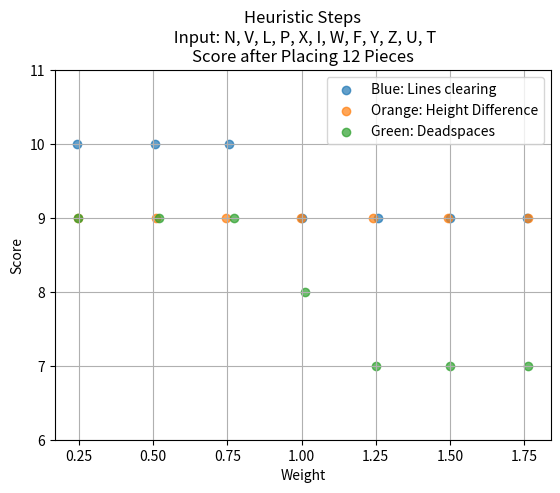

Generate this figure with matplotlib:
import matplotlib.pyplot as plt
import numpy as np

# Original data points
xPoints = np.array([0.25, 0.5, 0.75, 1, 1.25, 1.5, 1.75])
# yPoints1 = np.array([24, 24, 24, 22, 22, 22, 22])
# yPoints2 = np.array([16, 16, 16, 16, 16, 16, 16])
# yPoints3 = np.array([19, 19, 19, 33, 22, 22, 22])

yPoints1 = np.array([10, 10, 10, 9, 9, 9, 9])
yPoints2 = np.array([9, 9, 9, 9, 9, 9, 9])
yPoints3 = np.array([9, 9, 9, 8, 7, 7, 7])

# Jittering: adding a small random noise to x coordinates
jitter_strength =  0.01
xPoints_jittered1 = xPoints + np.random.normal(0, jitter_strength, xPoints.size)
xPoints_jittered2 = xPoints + np.random.normal(0, jitter_strength, xPoints.size)
xPoints_jittered3 = xPoints + np.random.normal(0, jitter_strength, xPoints.size)

# Plotting
plt.title("Heuristic Steps\n Input: N, V, L, P, X, I, W, F, Y, Z, U, T\nScore after Placing 12 Pieces")
plt.xlabel("Weight")
plt.ylabel("Score")
plt.xticks(xPoints)
plt.ylim([6, 11])

# Scatter plots with alpha blending
plt.scatter(xPoints_jittered1, yPoints1, alpha=0.7)
plt.scatter(xPoints_jittered2, yPoints2, alpha=0.7)
plt.scatter(xPoints_jittered3, yPoints3, alpha=0.7)

plt.legend(["Blue: Lines clearing", "Orange: Height Difference", "Green: Deadspaces"])
plt.grid()
plt.show()
